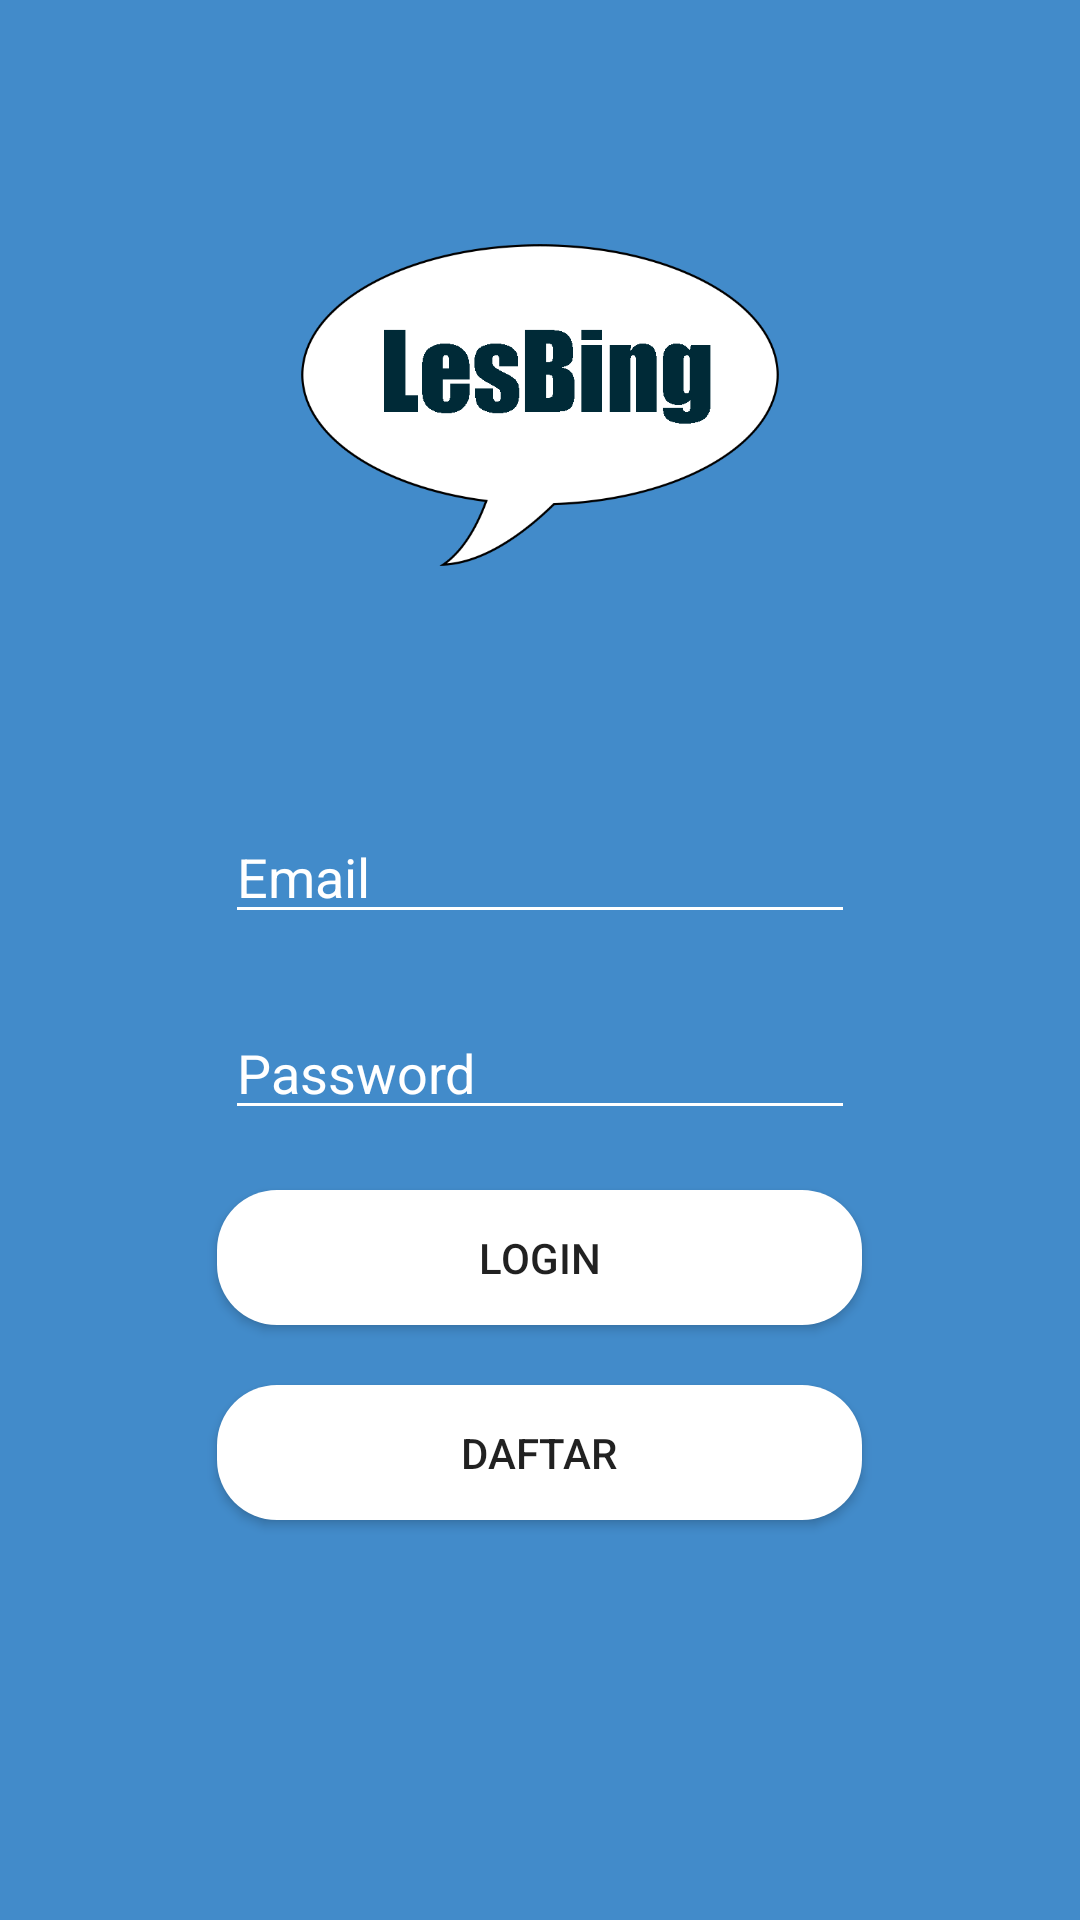

Produce the Android XML layout that renders to this screen, including the resource entries it uses.
<!-- AndroidManifest.xml: application theme AppTheme -->
<!-- res/layout/activity_main.xml -->
<?xml version="1.0" encoding="utf-8"?>
<LinearLayout xmlns:android="http://schemas.android.com/apk/res/android"
    xmlns:app="http://schemas.android.com/apk/res-auto"
    xmlns:tools="http://schemas.android.com/tools"
    android:layout_width="match_parent"
    android:layout_height="match_parent"
    android:background="#428bca"
    android:orientation="vertical"
    tools:context=".MainActivity">

    <ImageView
        android:id="@+id/imageView"
        android:layout_width="340dp"
        android:layout_height="230dp"
        android:layout_gravity="center"
        android:layout_marginTop="20dp"
        android:src="@drawable/logo" />


    <EditText
        android:id="@+id/email"
        android:layout_width="wrap_content"
        android:layout_height="wrap_content"
        android:layout_gravity="center"
        android:drawableLeft="@drawable/ic_account_circle_black_24dp"
        android:backgroundTint="#FFFF"
        android:ems="10"
        android:layout_marginTop="20dp"
        android:hint="@string/email"
        android:textColor="#FFFF"
        android:inputType="textPersonName"
        android:textColorHint="#FFFF"/>

    <EditText
        android:id="@+id/password"
        android:layout_width="wrap_content"
        android:layout_height="wrap_content"
        android:layout_gravity="center"
        android:layout_marginTop="24dp"
        android:backgroundTint="#FFFF"
        android:drawableLeft="@drawable/ic_lock_black_24dp"
        android:ems="10"
        android:hint="@string/password"
        android:textColor="#FFFF"
        android:inputType="textPassword"
        android:textColorHint="#FFFF" />

    <Button
        android:id="@+id/login"
        android:layout_width="215dp"
        android:layout_height="45dp"
        android:layout_gravity="center"
        android:layout_marginTop="20dp"
        android:background="@drawable/custom4"
        android:text="@string/login" />

    <Button
        android:id="@+id/daftar"
        android:layout_width="215dp"
        android:layout_height="45dp"
        android:layout_gravity="center"
        android:layout_marginTop="20dp"
        android:background="@drawable/custom4"
        android:text="@string/daftar" />


</LinearLayout>
<!-- resources referenced by this layout -->
<resources>
  <!-- drawable custom4 (drawable) -->
  <?xml version="1.0" encoding="utf-8"?>
  <shape xmlns:android="http://schemas.android.com/apk/res/android"
      android:shape="rectangle">
  
      <gradient
          android:startColor="#FFFF"
          android:endColor="#ffff"
          android:type="linear"/>
  
      <corners android:radius="20dp"/>
  
  </shape>
  <!-- drawable logo: png bitmap (drawable, 32556 bytes) -->
  <string name="daftar">Daftar</string>
  <string name="email">Email</string>
  <string name="login">Login</string>
  <string name="password">Password</string>
  <style name="AppTheme" parent="Theme.AppCompat.Light.NoActionBar">
          
          <item name="colorPrimary">#336b9c</item>
          <item name="colorPrimaryDark">#254e72</item>
          <item name="colorAccent">@color/colorAccent</item>
      </style>
  <!-- not gathered from this repository: default colours our renderer supplied (Android Studio template values) -->
  <color name="colorAccent">#FF03DAC5</color>
</resources>
